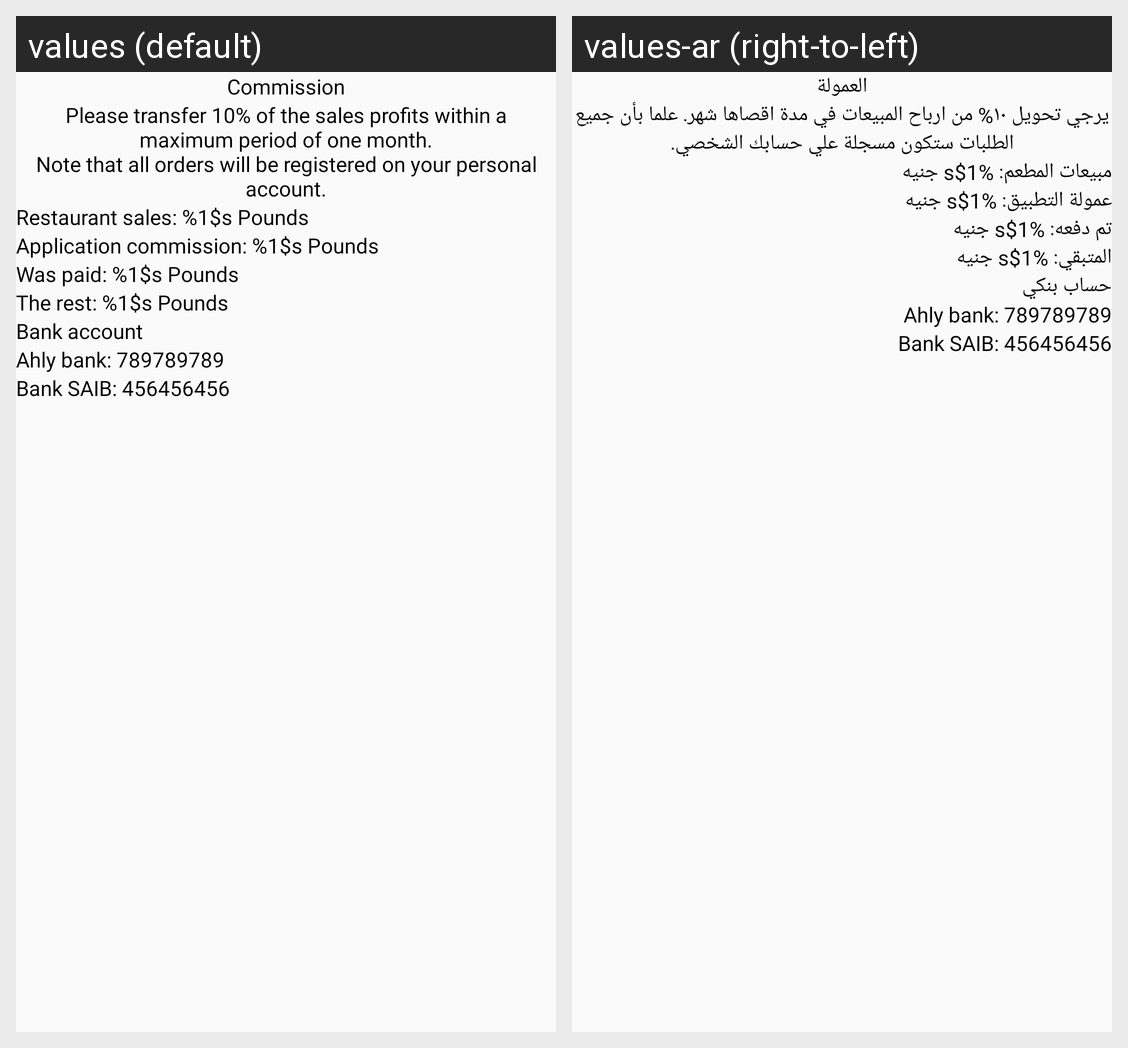

Locale-by-locale string values for the Android screen shown in this grid:
Android screen res/layout/fragment_restaurant_commission.xml rendered under 2 locales, left to right: values (default), values-ar (right-to-left). Device: Nexus 5 (rendered at 1080×1920; each locale shown at half size, 540×960, under a caption strip naming it); theme AppTheme.
Strings drawn on this screen, with the default value and each locale's value (text and hints the layout hard-codes, and strings that could not be matched under every locale, appear in the picture but are not listed):

commission
  values: Commission
  values-ar: العمولة

commission_description
  values: Please transfer 10% of the sales profits within a maximum period of one month.
      Note that all orders will be registered on your personal account.
  values-ar: يرجي تحويل ١٠% من ارباح المبيعات في مدة اقصاها شهر. علما بأن جميع الطلبات ستكون مسجلة علي حسابك الشخصي.

restaurant_sales
  values: Restaurant sales: %1$s Pounds
  values-ar: مبيعات المطعم: %1$s جنيه

application_commission
  values: Application commission: %1$s Pounds
  values-ar: عمولة التطبيق: %1$s جنيه

was_paid
  values: Was paid: %1$s Pounds
  values-ar: تم دفعه: %1$s جنيه

the_rest
  values: The rest: %1$s Pounds
  values-ar: المتبقي: %1$s جنيه

bank_account
  values: Bank account
  values-ar: حساب بنكي

ahly_bank
  values: Ahly bank: 789789789
  values-ar: Ahly bank: 789789789

saib_bank
  values: Bank SAIB: 456456456
  values-ar: Bank SAIB: 456456456
